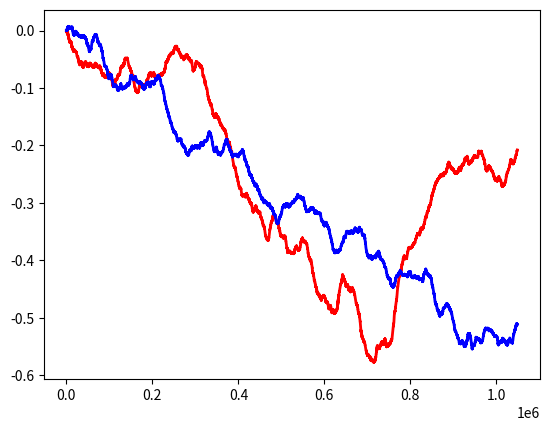

Generate this figure with matplotlib:
import numpy as np
import numpy.random as rnd
from numpy.fft import fft

## Genration of the fractional Gaussian noise with theh circulant matrix method
##  of Dietrich, Newsam 1997.
## Inputs:  N : number of samples
##          H : Hurst parameter (0 < H < 1)
##     [seed] : the initial state on the random number generator (for
## 				real and imaginary white noise sequences)

## def cplx_gaussian( M ) :
## 	for i in xrange( M ) :
## 		yield rnd.randn() + rnd.randn() * 1j
#### For large arrays use. However the fft fails: maybe use rfft?
##	 w = np.fromiter( cplx_gaussian( 2 * N - 2 ), dtype = np.complex128, count = 2 * N - 2 )

def synthgausscircul( N, H, variance = 1.0, seed = None ) :
## Begin with generation of the base white gaussian noise.
	if seed is not None : rnd.seed( seed )
	w = rnd.randn( 2 * N - 2 ) + rnd.randn( 2 * N - 2 ) * 1j
## "Synthese de la covariance du fGn", Synthesise the covariance
##  of the fractional Gaussian noise. This autocorrelation function
##  models long range (epochal) dependence.
## Generate the first row of the 2Mx2M Toeplitz matrix, where 2M = N + N-2
	n = np.arange( N, dtype = np.float64 )
	L = variance * ( np.abs( n - 1 ) ** (2 * H) + np.abs( n + 1 ) ** (2 * H) - 2 * np.abs( n ) ** (2 * H) ) / 2 ;
## Compute the convolution of the circulant row (of autocorrelations) with
##  some gaussian white noise
	L = np.real( fft( np.append( L, L[1:-1][::-1] ) ) )
# %% ATTENTION: ne pas utiliser ifft, qui utilise une normalisation differente
## F \times {(\tfrac{1}{2M}\Lambda)}^\tfrac{1}{2} \times w (see p.~1091)
	z = fft( np.sqrt( L / ( 2 * N - 2 ) ) * w )
## Dietrich, Newsam 1997: In our case the real and imaginary parts of any N
##  consequtive entries yield two independent realizations of \mathcal{N}_N(0,R)
##  where $R$ is the autocorrelation structure of an fBM
	return ( np.real( z[ :N ] ), np.imag( z[ :N ] ) )

## Fractional Brownian motion synthesis
## B(t) is synthetized for t in [0,tmax] and variance (of white gaussian noise) 
## equal to sigma2.
def synthfbmcircul( N, H, sigma2 = 1.0, tmax = 1.0, seed = None ) :
	dt = tmax / N
## for fBM use sigma2 = S dt^{2H}, with dt = (t_1-t_0)/N
	u, v = synthgausscircul( N, H, variance = sigma2 * ( dt * dt )**H, seed = seed )
## Return the integrated paths
# % Processus increment normalise
	return ( np.append( 0, np.cumsum( u[ :N-1 ] ) ), np.append( 0, np.cumsum( v[ :N-1 ] ) ) )

import matplotlib.pyplot as plt
u, v = synthgausscircul( 2**20 + 1, .85 )
u, v = synthfbmcircul( 2**20 + 1, .85 )
plt.plot(u, "r-", linewidth = 2 )
plt.plot(v, "b-", linewidth = 2 )
plt.show( )


## Example :
##  >  > >>  Take N = 2^k + 1  << <  <
##-----------
## N = 2^10+1 ;   % N=1025
## H = 1/3 ;
## [B,x,w] = synthfbmcircul(N,H) ;

## u = synthfbmcircul( 2**10 + 1, .3 )
## plt.plot(u[0], "b-", linewidth = 2 )
## plt.show()
## 
